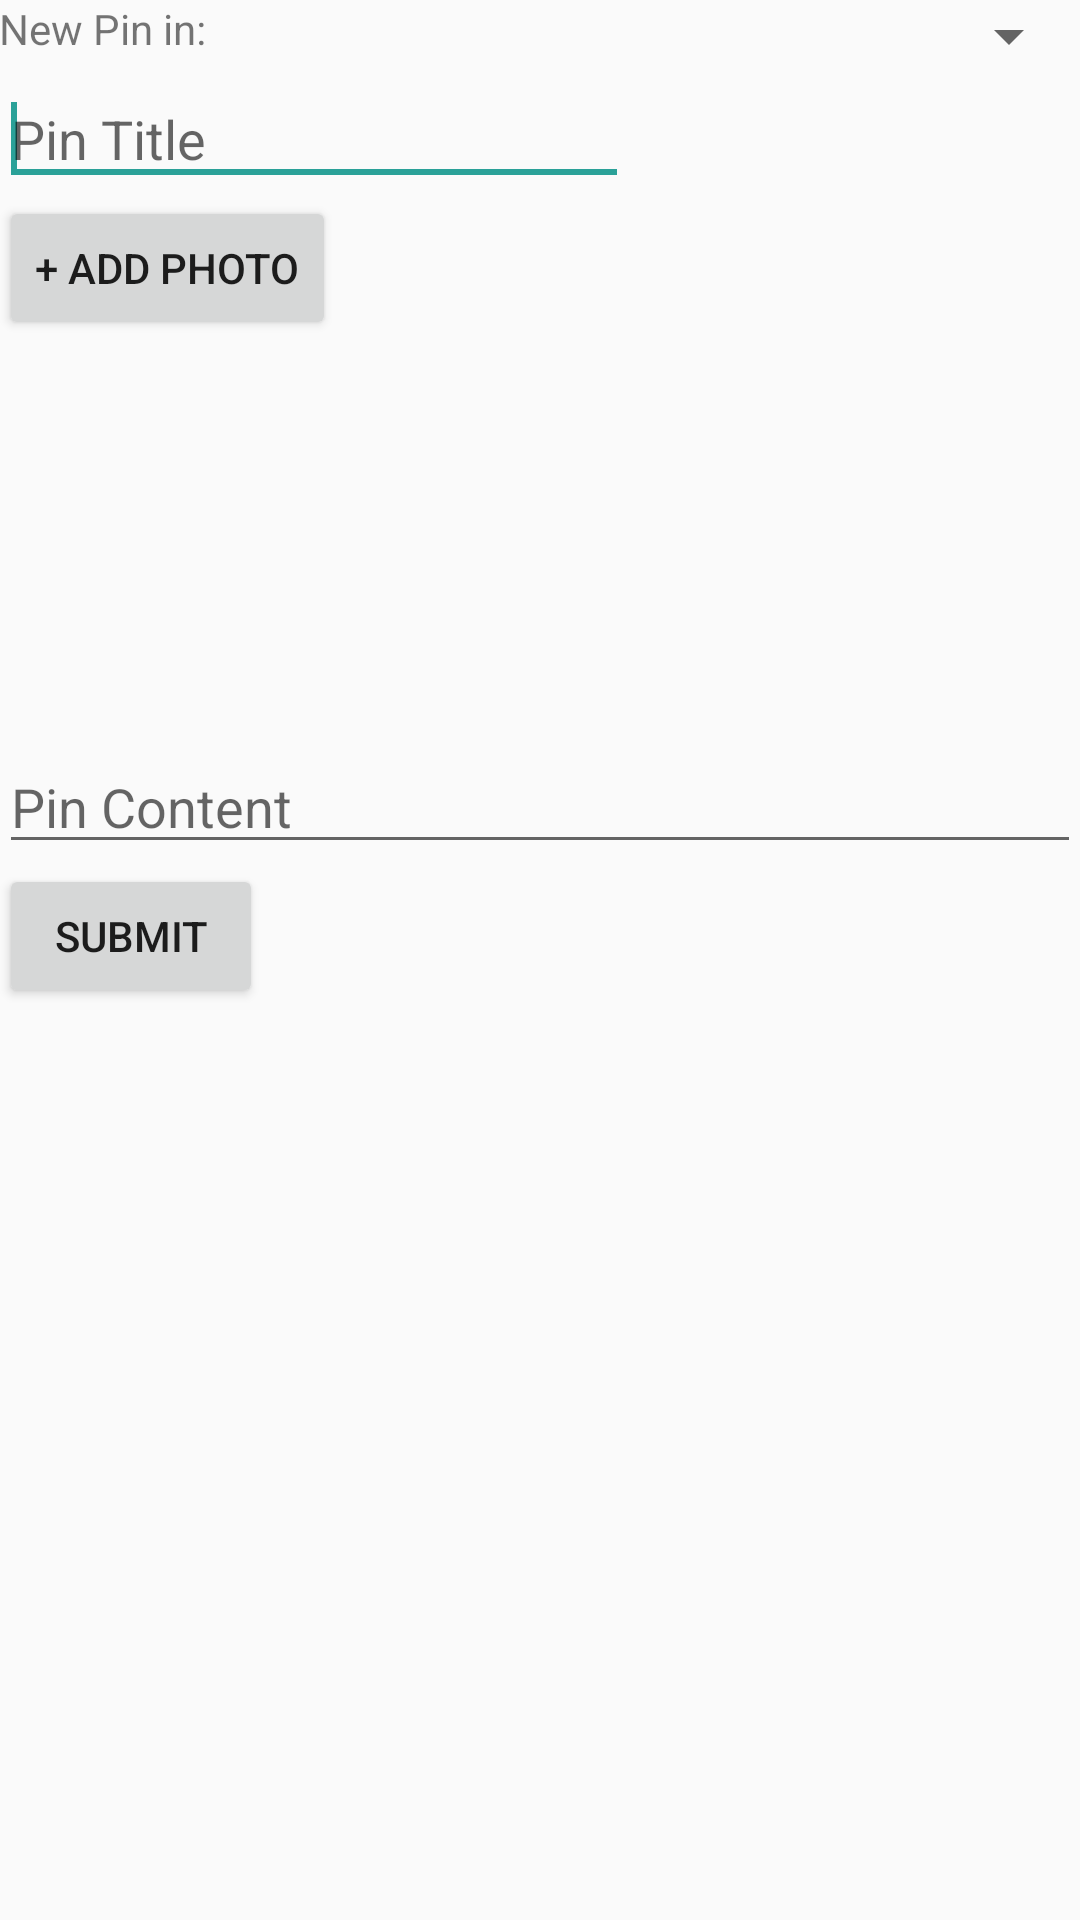

Write the Android layout XML for this screen, with the resource values it uses.
<!-- AndroidManifest.xml: application theme MyMaterialTheme -->
<!-- res/layout/post_fragment.xml -->
<LinearLayout xmlns:android="http://schemas.android.com/apk/res/android"
    xmlns:tools="http://schemas.android.com/tools"
    android:layout_width="match_parent"
    android:layout_height="wrap_content"
    android:orientation="vertical"
    android:paddingBottom="@dimen/activity_vertical_margin"
    android:paddingLeft="@dimen/activity_horizontal_margin"
    android:paddingRight="@dimen/activity_horizontal_margin"
    android:paddingTop="@dimen/activity_vertical_margin"
    >

    <LinearLayout
        android:layout_width="match_parent"
        android:layout_height="wrap_content" >

        <TextView
            android:id="@+id/trip_text"
            android:layout_width="wrap_content"
            android:layout_height="wrap_content"
            android:text="New Pin in: " />

        <Spinner

            android:id="@+id/trip_spinner"
            android:layout_width="fill_parent"
            android:layout_height="wrap_content" />

    </LinearLayout>

    <EditText
        android:id="@+id/title"
        android:layout_width="wrap_content"
        android:layout_height="wrap_content"
        android:ems="10"
        android:hint="Pin Title"
        android:inputType="text" >

        <requestFocus />
    </EditText>

    <Button
        android:id="@+id/add_photo"
        android:layout_width="wrap_content"
        android:layout_height="wrap_content"
        android:text="+ Add Photo" />

    <RelativeLayout
        android:layout_width="match_parent"
        android:layout_height="wrap_content">

        <GridView
            android:id="@+id/photo_grid"
            android:layout_width="match_parent"
            android:layout_height="400px"
            android:columnWidth="90dp"
            android:numColumns="auto_fit"
            android:verticalSpacing="10dp"
            android:horizontalSpacing="10dp"
            android:stretchMode="columnWidth"
            android:gravity="center"
            android:layout_alignParentTop="true"
            android:layout_alignParentLeft="true"
            android:layout_alignParentStart="true" />

    </RelativeLayout>

    <EditText
        android:id="@+id/content"
        android:layout_width="match_parent"
        android:layout_height="wrap_content"
        android:ems="10"
        android:hint="Pin Content"
        android:inputType="textMultiLine" />

    <Button
        android:id="@+id/submit"
        android:layout_width="wrap_content"
        android:layout_height="wrap_content"
        android:text="Submit" />

</LinearLayout>
<!-- resources referenced by this layout -->
<resources>
  <style name="MyMaterialTheme" parent="MyMaterialTheme.Base">
  
      </style>
  <style name="MyMaterialTheme.Base" parent="Theme.AppCompat.Light.NoActionBar">
          <item name="colorPrimary">@color/colorPrimary</item>
          <item name="colorPrimaryDark">@color/colorPrimaryDark</item>
          <item name="colorAccent">@color/colorAccent</item>
      </style>
  <color name="colorPrimary">#073642</color>
  <color name="colorPrimaryDark">#073642</color>
  <color name="colorAccent">#2aa198</color>
</resources>
